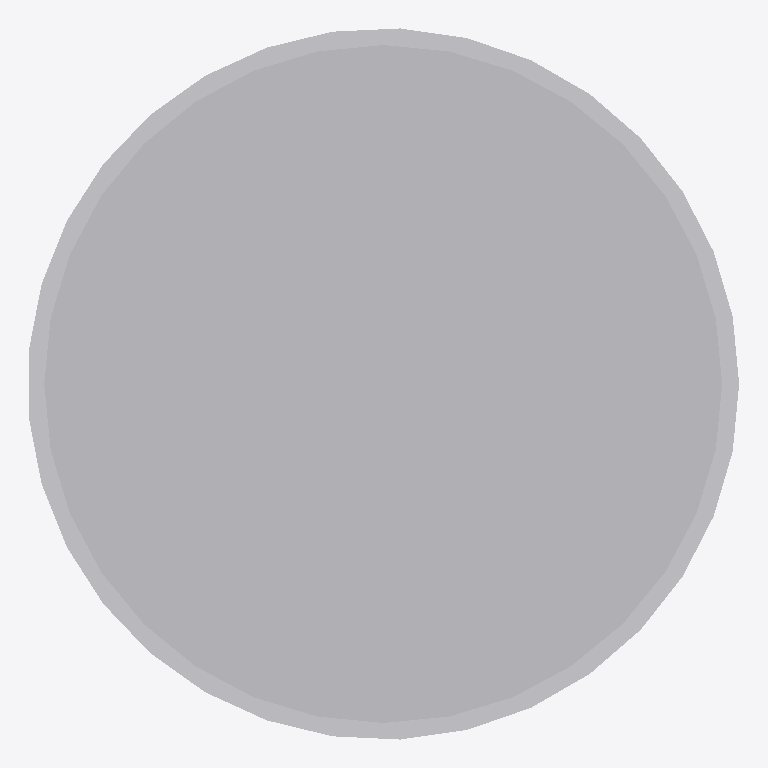
Plan cut of the same IFC building model at storey 'Port De Barcelona' (level 0.00 m, cut at 1.40 m), seen from above with north up, elements coloured by IFC class: 1 other element (light grey). Cut surfaces are drawn darker.
Extent 0.2 m × 0.2 m × 6.1 m (x, y, z). Storeys (1): Port De Barcelona at 0.00 m. Elements (1): 1 IfcFlowTerminal.

HEADER;
FILE_DESCRIPTION(('ViewDefinition [CoordinationView_V2.0]'),'2;1');
FILE_NAME('','',(''),(''),'','','');
FILE_SCHEMA(('IFC2X3'));
ENDSEC;
DATA;
#105=IFCPROJECT('34UKVHeH5CHvrwyycS_2aZ',$,'Port De Barcelona',$,$,'Port De Barcelona','Port De Barcelona',(#97),#92);
#130=IFCSITE('34UKVHeH5CHvrwyycS_2aX',$,'Default',$,$,#127,$,$,.ELEMENT.,(42,21,31,181945),(-71,-3,-24,-263305),0.0,$,$);
#115=IFCBUILDING('34UKVHeH5CHvrwyycS_2aY',$,'Port De Barcelona',$,$,#32,$,'Port De Barcelona',.ELEMENT.,$,$,$);
#124=IFCBUILDINGSTOREY('34UKVHeH5CHvrwyybZ1_NS',$,'Port De Barcelona',$,'Level:8mm Head',#122,$,'Port De Barcelona',.ELEMENT.,0.0);
#256=IFCFLOWTERMINAL('17o7wfm2n4wgtEkqv$RehW',$,'APBCN-URB-MOB-Farola_Cilindrica_Simple:Tipo1:238028',$,'APBCN-URB-MOB-Farola_Cilindrica_Simple:Tipo1',#254,#249,'238028');
ENDSEC;
